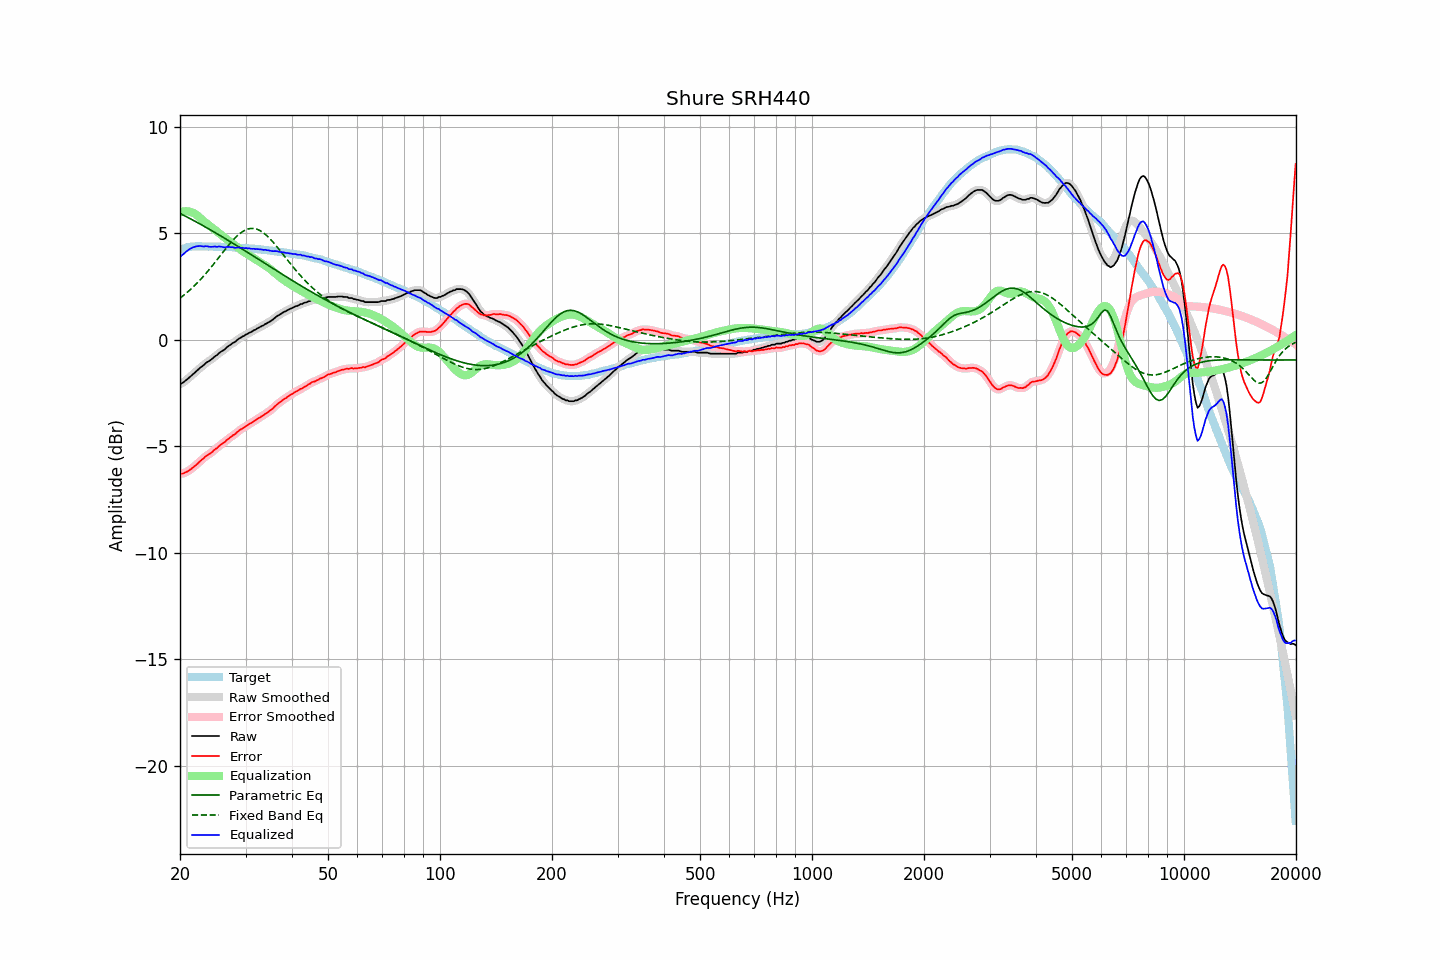

The table this chart was drawn from, first rows:
frequency, raw, error, smoothed, error_smoothed, equalization, parametric_eq, fixed_band_eq, equalized_raw, equalized_smoothed, target
20.00, -2.09, -6.29, -2.09, -6.29, 5.97, 5.93, 1.95, 3.88, 3.88, 4.21
20.20, -2.05, -6.28, -2.05, -6.28, 6.00, 5.89, 2.01, 3.95, 3.95, 4.24
20.40, -2.00, -6.27, -2.00, -6.27, 6.01, 5.85, 2.07, 4.01, 4.01, 4.27
20.61, -1.95, -6.23, -1.95, -6.24, 6.02, 5.81, 2.13, 4.08, 4.08, 4.29
20.81, -1.88, -6.20, -1.89, -6.20, 6.03, 5.77, 2.19, 4.14, 4.14, 4.32
21.02, -1.83, -6.17, -1.82, -6.16, 6.02, 5.73, 2.26, 4.20, 4.20, 4.35
21.23, -1.76, -6.11, -1.76, -6.12, 6.01, 5.69, 2.32, 4.25, 4.25, 4.36
21.44, -1.69, -6.06, -1.69, -6.06, 5.98, 5.65, 2.39, 4.29, 4.29, 4.37
21.66, -1.63, -6.00, -1.63, -6.00, 5.96, 5.61, 2.46, 4.33, 4.33, 4.37
21.87, -1.56, -5.94, -1.56, -5.94, 5.92, 5.57, 2.53, 4.36, 4.36, 4.37
22.09, -1.49, -5.88, -1.49, -5.88, 5.87, 5.53, 2.61, 4.38, 4.38, 4.38
22.31, -1.42, -5.81, -1.42, -5.81, 5.81, 5.49, 2.69, 4.39, 4.39, 4.38
22.54, -1.36, -5.74, -1.36, -5.74, 5.75, 5.45, 2.76, 4.39, 4.39, 4.38
22.76, -1.28, -5.67, -1.29, -5.67, 5.68, 5.41, 2.85, 4.40, 4.39, 4.38
22.99, -1.24, -5.61, -1.23, -5.60, 5.61, 5.36, 2.93, 4.38, 4.38, 4.37
23.22, -1.18, -5.55, -1.17, -5.54, 5.55, 5.32, 3.01, 4.37, 4.38, 4.37
23.45, -1.10, -5.46, -1.11, -5.47, 5.49, 5.28, 3.10, 4.39, 4.38, 4.37
23.69, -1.05, -5.41, -1.05, -5.42, 5.43, 5.24, 3.19, 4.38, 4.38, 4.37
23.92, -1.00, -5.37, -1.00, -5.37, 5.37, 5.19, 3.28, 4.36, 4.37, 4.37
24.16, -0.95, -5.33, -0.95, -5.32, 5.31, 5.15, 3.37, 4.36, 4.36, 4.38
24.40, -0.89, -5.27, -0.89, -5.26, 5.25, 5.11, 3.46, 4.36, 4.36, 4.38
24.65, -0.83, -5.19, -0.83, -5.20, 5.20, 5.06, 3.55, 4.37, 4.36, 4.37
24.89, -0.76, -5.13, -0.77, -5.14, 5.14, 5.02, 3.65, 4.37, 4.37, 4.36
25.14, -0.72, -5.09, -0.71, -5.07, 5.08, 4.97, 3.75, 4.35, 4.37, 4.36
25.39, -0.64, -5.01, -0.65, -5.01, 5.02, 4.93, 3.84, 4.37, 4.37, 4.36
25.65, -0.59, -4.95, -0.59, -4.95, 4.96, 4.88, 3.94, 4.37, 4.36, 4.36
25.91, -0.54, -4.89, -0.54, -4.89, 4.89, 4.84, 4.03, 4.36, 4.35, 4.35
26.16, -0.49, -4.84, -0.49, -4.84, 4.83, 4.79, 4.13, 4.34, 4.34, 4.35
26.43, -0.45, -4.79, -0.43, -4.78, 4.78, 4.75, 4.23, 4.33, 4.34, 4.35
26.69, -0.37, -4.71, -0.37, -4.72, 4.72, 4.70, 4.32, 4.35, 4.35, 4.35
26.96, -0.31, -4.65, -0.31, -4.66, 4.66, 4.66, 4.41, 4.35, 4.35, 4.35
27.23, -0.26, -4.60, -0.25, -4.59, 4.60, 4.61, 4.50, 4.35, 4.35, 4.34
27.50, -0.21, -4.55, -0.20, -4.54, 4.54, 4.57, 4.59, 4.34, 4.34, 4.34
27.77, -0.14, -4.48, -0.16, -4.49, 4.48, 4.52, 4.67, 4.34, 4.33, 4.33
28.05, -0.12, -4.44, -0.10, -4.43, 4.43, 4.47, 4.75, 4.31, 4.32, 4.33
28.33, -0.05, -4.37, -0.05, -4.37, 4.37, 4.43, 4.83, 4.31, 4.32, 4.32
28.62, 0.01, -4.30, 0.00, -4.31, 4.31, 4.38, 4.90, 4.33, 4.32, 4.32
28.90, 0.06, -4.25, 0.06, -4.25, 4.26, 4.33, 4.96, 4.32, 4.32, 4.32
29.19, 0.10, -4.20, 0.11, -4.20, 4.21, 4.29, 5.02, 4.31, 4.31, 4.30
29.48, 0.15, -4.16, 0.15, -4.16, 4.15, 4.24, 5.07, 4.31, 4.31, 4.31
29.78, 0.18, -4.12, 0.19, -4.11, 4.11, 4.19, 5.12, 4.29, 4.30, 4.30
30.08, 0.24, -4.05, 0.24, -4.06, 4.06, 4.15, 5.16, 4.30, 4.29, 4.30
30.38, 0.27, -4.01, 0.28, -4.01, 4.01, 4.10, 5.19, 4.29, 4.29, 4.29
30.68, 0.32, -3.96, 0.32, -3.96, 3.96, 4.05, 5.21, 4.29, 4.28, 4.28
30.99, 0.35, -3.92, 0.36, -3.92, 3.92, 4.00, 5.22, 4.27, 4.28, 4.27
31.30, 0.39, -3.88, 0.40, -3.87, 3.87, 3.96, 5.22, 4.26, 4.27, 4.27
31.61, 0.44, -3.82, 0.44, -3.83, 3.82, 3.91, 5.22, 4.27, 4.26, 4.27
31.93, 0.47, -3.78, 0.48, -3.77, 3.77, 3.86, 5.20, 4.25, 4.26, 4.26
32.24, 0.53, -3.72, 0.52, -3.73, 3.73, 3.81, 5.18, 4.25, 4.25, 4.24
32.57, 0.56, -3.68, 0.56, -3.68, 3.68, 3.76, 5.15, 4.24, 4.24, 4.24
32.89, 0.60, -3.63, 0.60, -3.63, 3.63, 3.72, 5.11, 4.24, 4.24, 4.24
33.22, 0.64, -3.58, 0.64, -3.58, 3.58, 3.67, 5.06, 4.23, 4.23, 4.23
33.55, 0.68, -3.55, 0.68, -3.54, 3.54, 3.62, 5.01, 4.21, 4.22, 4.22
33.89, 0.73, -3.48, 0.73, -3.49, 3.49, 3.57, 4.95, 4.22, 4.21, 4.21
34.23, 0.76, -3.44, 0.77, -3.43, 3.43, 3.53, 4.88, 4.20, 4.20, 4.21
34.57, 0.81, -3.38, 0.81, -3.38, 3.38, 3.48, 4.81, 4.19, 4.19, 4.19
34.92, 0.85, -3.33, 0.85, -3.33, 3.32, 3.43, 4.73, 4.18, 4.17, 4.18
35.27, 0.90, -3.27, 0.90, -3.27, 3.26, 3.38, 4.65, 4.16, 4.16, 4.18
35.62, 0.95, -3.21, 0.96, -3.20, 3.20, 3.33, 4.57, 4.15, 4.16, 4.16
35.97, 1.03, -3.12, 1.02, -3.13, 3.13, 3.29, 4.48, 4.16, 4.16, 4.15
... 635 more rows
